Run: headless pygame with SDL's dummy video driver; simulated clock (each Clock.tick advances the game by its frame time, no real sleeping); random seed 0; keys injected as events and as key.get_pressed() state; no mouse input.
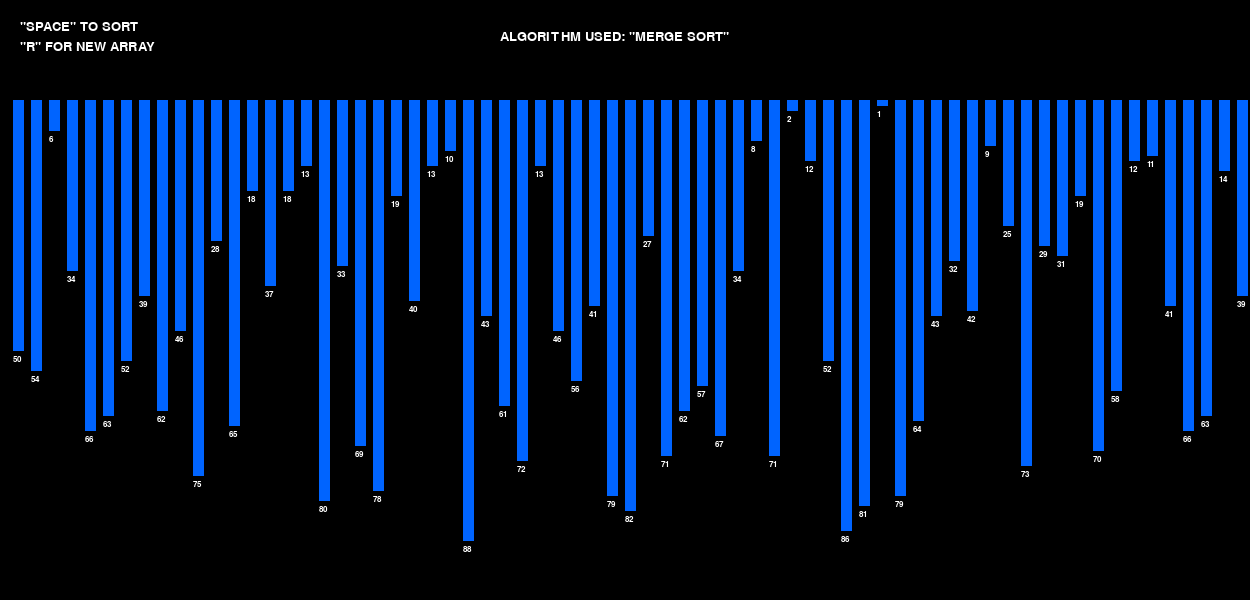
Frame 1 of 4 · flips 1–60 · no input
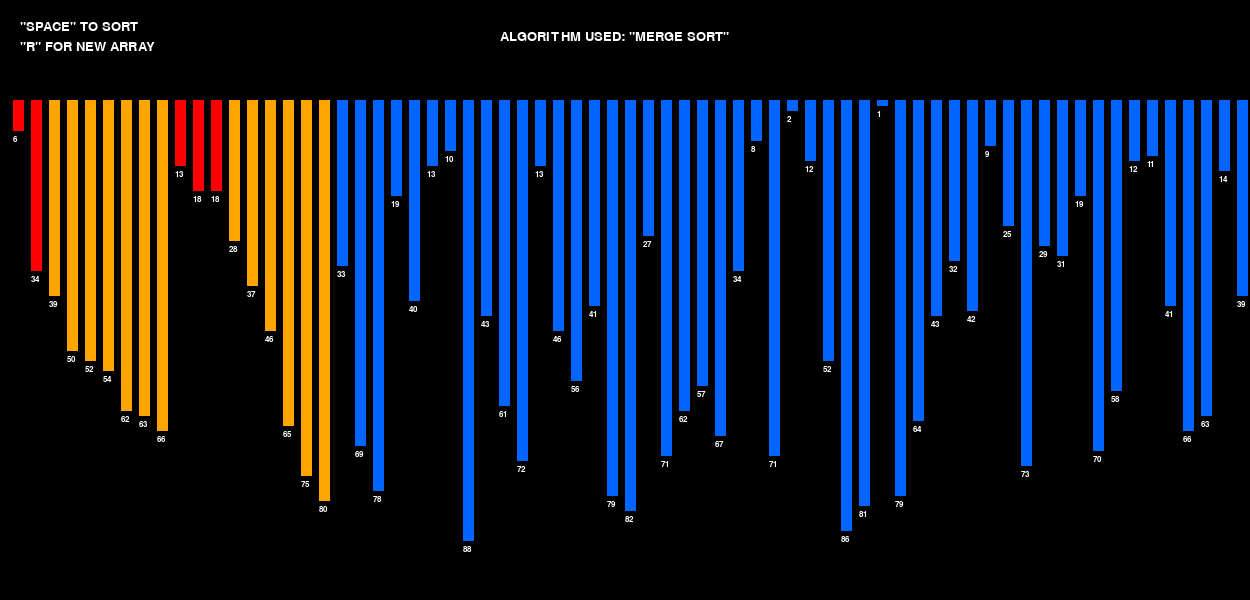
Frame 2 of 4 · flips 61–180 · tapped SPACE, RETURN · held RIGHT (→), D
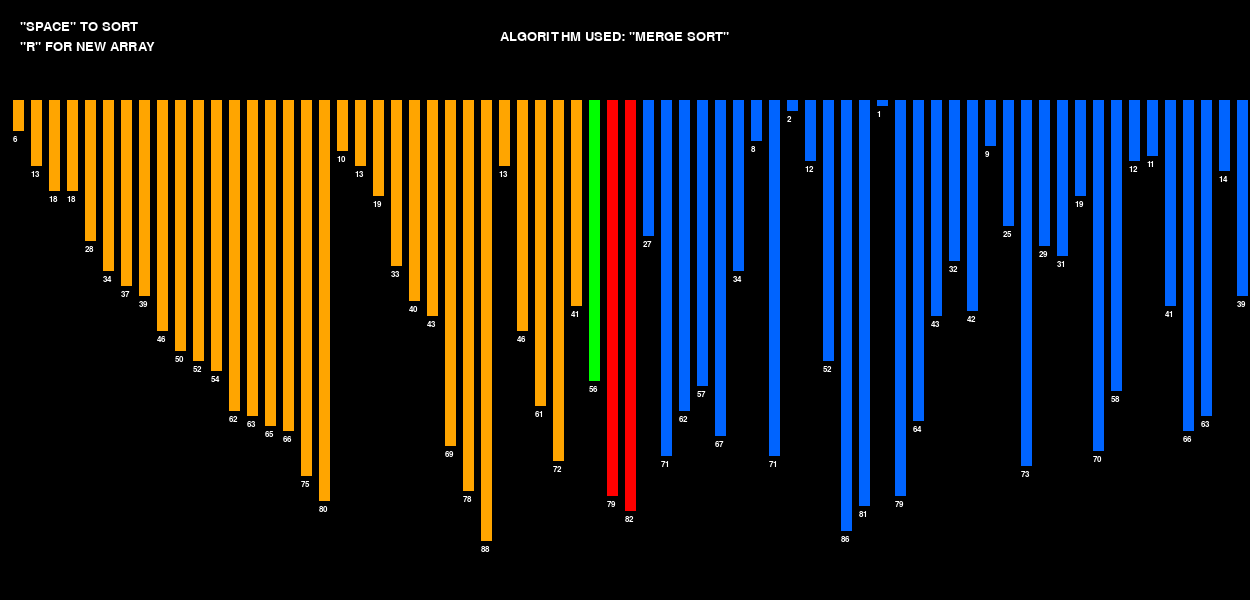
Frame 3 of 4 · flips 181–300 · held DOWN (↓), S
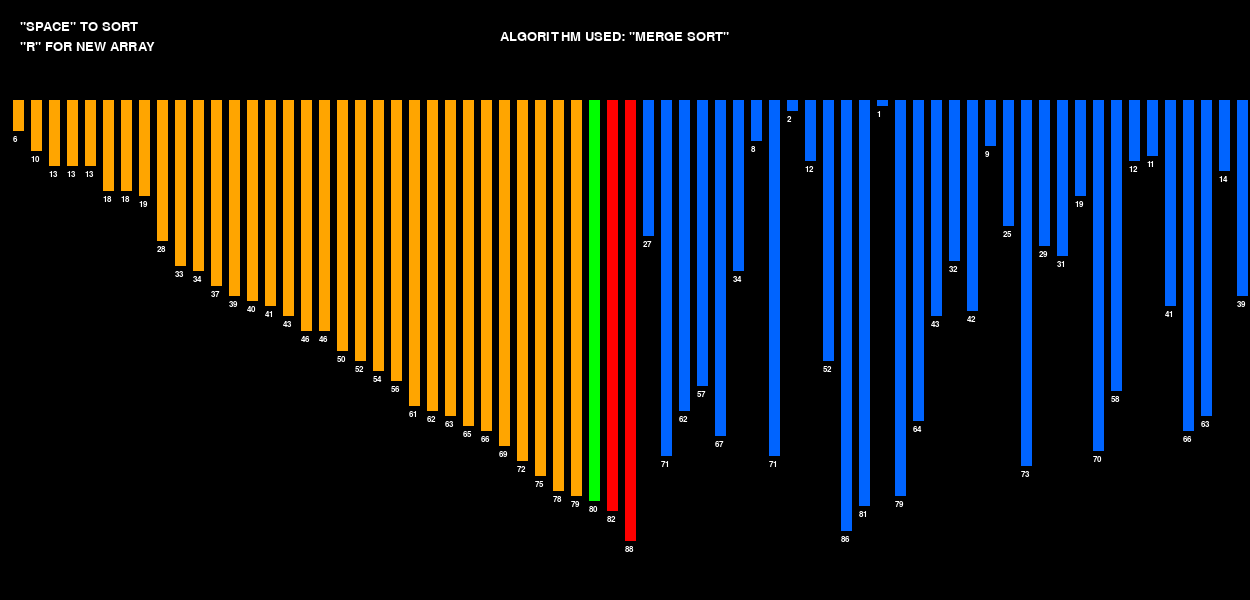
Frame 4 of 4 · flips 301–420 · held LEFT (←), A, UP (↑), W

The pygame program that drew these frames:

#IMPORTING PYGAME
import pygame
import random

#MAKES IT EASY TO TRACK KEYS PRESSED
from pygame.locals import (
    K_UP,
    K_DOWN,
    K_LEFT,
    K_RIGHT,
    K_ESCAPE,
    KEYDOWN,
    QUIT,
    K_SPACE,
    K_r
)

#DEFINES COLOURS
white = (255, 255, 255)
black = (0, 0, 0)
red = (255, 0, 0)
green = (0, 255, 0)
blue = (0,100,255)
orange = (255, 165, 0)

#**********************************************************************************************************************************#
pygame.font.init()

#OTHER VARIABLES
# Window size
width = 1250
length = 600
#DEFINING FONTS TO DISPLAY TEXT
font = pygame.font.SysFont('times new roman', 20)
small_font = pygame.font.SysFont('times new roman', 12)

#DISPLAYING WINDOW
screen = pygame.display.set_mode((width, length))
pygame.display.set_caption('Merge sort')

#USED TO DISPLAY TEXT ON THE SCREEN
def display_message():
    #TEXT MESSAGE
    txt = font.render('"SPACE" TO SORT', 1, white)
    #POSITION OF TEXT
    screen.blit(txt, (20, 20))
    txt = font.render('"R" FOR NEW ARRAY', 1, white)
    screen.blit(txt, (20, 40))
    txt = font.render('ALGORITHM USED: "MERGE SORT"', 1, white)
    screen.blit(txt, (500, 30))

#ARRAY OF LENGTH 100 IS FORMED SIGNIFYING 100 BARS
height =[0]*70
all_colours =[green]*70
clr_ind = 0
colours =[orange, red, green, blue]

#FUNCTION REQUIRED TO CALL IT EACH TIME "R" IS PRESSED AND GENERATE AND A NEW ARRAY
def making_bars():
    #LOOP TO RANDOMLY GENERATE THE HEIGHT OF EACH BAR
    for i in range(1, 70):
        #SETS THE DEFAULT COULOUR OF EACH BAR TO BLUE
        all_colours[i] = colours[-1]
        height[i] = random.randrange(1, 90)

#MAKES THE BARS SO THAT THEY CAN BE USED LATER ON
making_bars()

#FUNCTION TO DISPLAY THE BARS ON THE SCREEN
def displaying_bars():
    #DETERMINES THE WIDTH OF EACH BAR
    width_of_bar =(width-100)//100
    #GIVES UNIFORM DISTANCE OF 900 / 50 UNITS BEHIND EACH BAR, 900 WAS CHOSEN BECAUSE IT IS THE LENGTH OF THE SCREEN
    distance_of_each_bar = 900 / 50
    #DETERMINES THE LENTH TILL WHERE THE BAR WILL REACH
    boundry_of_bars = 500 / 100
    #DISPLAYS THE BARS ON THE SCREEN
    for i in range(1, 70):
        pygame.draw.line(screen, all_colours[i], (distance_of_each_bar * i, 100), (distance_of_each_bar * i, height[i]*boundry_of_bars + 100), width_of_bar)
        txt = small_font.render(str(height[i]), 1, white)
        # font.render()
        #POSITION OF TEXT
        screen.blit(txt, (distance_of_each_bar * i-5, height[i]*boundry_of_bars + 105))
#AFTER COMPARING TWO LINES THIS IS USED
def refresh():
    screen.fill(black)
    display_message()
    displaying_bars()
    pygame.time.delay(25)
    pygame.display.update()

def merge(height, x1, y1, x2, y2):
    i = x1
    j = x2
    temp =[]
    pygame.event.pump()
    #RED SIGNIFIES THAT THE TWO BARS ARE BEING COMPARED
    #GREEN SIGNIFIES THAT THE BAR HAS JUST BEEN MOVED TO TEMPORARY CORRECT POSITION (RECENT)
    #ORANGE SIGNIFIES THAT THE BAR IS IN CORRECT PLACE (FOR CURRENT ITERATION)
    while i<= y1 and j<= y2:
        all_colours[i]= colours[1]
        all_colours[j]= colours[1]
        refresh()
        if height[i] < height[j]:
            #IF THE HEIGHT IS SMALLER COMPARED TO NEXT THEN IT IS ADDED TO A VARIABLE CALLED TEMP
            #TEMP STANDS FOR TEMPORARY
            temp.append(height[i])
            i+= 1

        else:
            #IF THE ONE ON THE RIGHT WAS RIGHT WAS SMALLER THEN IT GETS ADDED TO THE VARIABLE TEMP
            temp.append(height[j])
            j+= 1

    while i<= y1:
        all_colours[i]= colours[1]
        refresh()
        temp.append(height[i])
        i+= 1

    while j<= y2:
        all_colours[j]= colours[1]
        refresh()
        temp.append(height[j])
        j+= 1

    j = 0

    for i in range(x1, y2 + 1):
        pygame.event.pump()
        height[i]= temp[j]
        j+= 1
        all_colours[i]= colours[2]
        refresh()
        if y2-x1 == len(height)-2:
            all_colours[i]= colours[3]
        else:
            all_colours[i]= colours[0]

#ALGORITHIM FOR MERGE SORT
def mergesort(height, l, r):
    for event in pygame.event.get():
                if event.type == pygame.QUIT:
                    pygame.quit()
                elif event.type == pygame.KEYDOWN:
                    if event.key == K_ESCAPE:
                        pygame.quit()

    mid =(l + r)//2

    if l<r:
        mergesort(height, l, mid)
        mergesort(height, mid + 1, r)
        merge(height, l, mid, mid + 1, r)
  
def main():
    running = True 
    # Infinite loop to keep the window open
    while running:
        # background
        screen.fill(black)
        #GETS ALL EVENTS LIKE WHICH KEY IS PRESSED
        for event in pygame.event.get():

            # If we click Close button in window
            if event.type == pygame.QUIT:
                running = False

            #IF A KEY IS PRESSED 
            if event.type == pygame.KEYDOWN:
                if event.key == pygame.K_r:
                    making_bars() 
                elif event.key == K_SPACE:
                    mergesort(height, 1, len(height)-1)
                #IF ESC KEY IS PRESSED IT QUITS THE PROGRAM
                elif event.key == K_ESCAPE:
                    running = False
        display_message()
        displaying_bars()
        pygame.display.update()
        
    pygame.quit()

if __name__ == '__main__':
    main()
